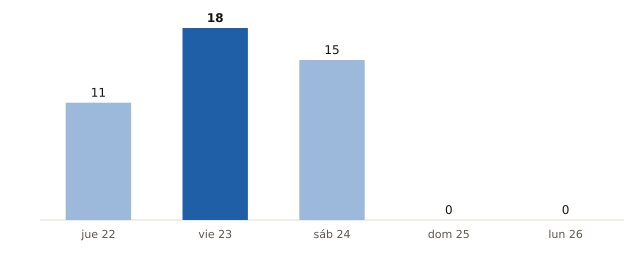

The table this chart was drawn from, first rows:
fecha, municipios_prob_90_o_mas
2026-10-22, 11
2026-10-23, 18
2026-10-24, 15
2026-10-25, 0
2026-10-26, 0
